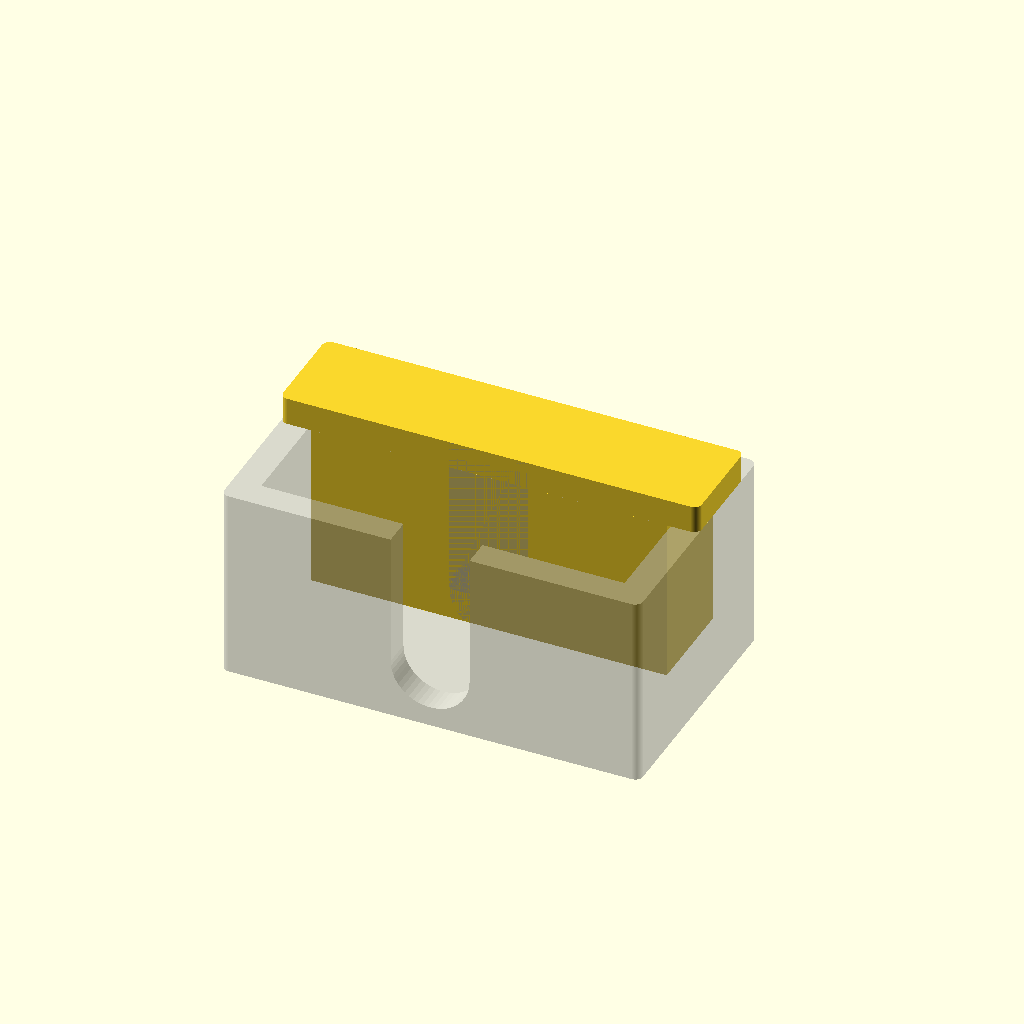
Cell 1 — every parameter at its default value.
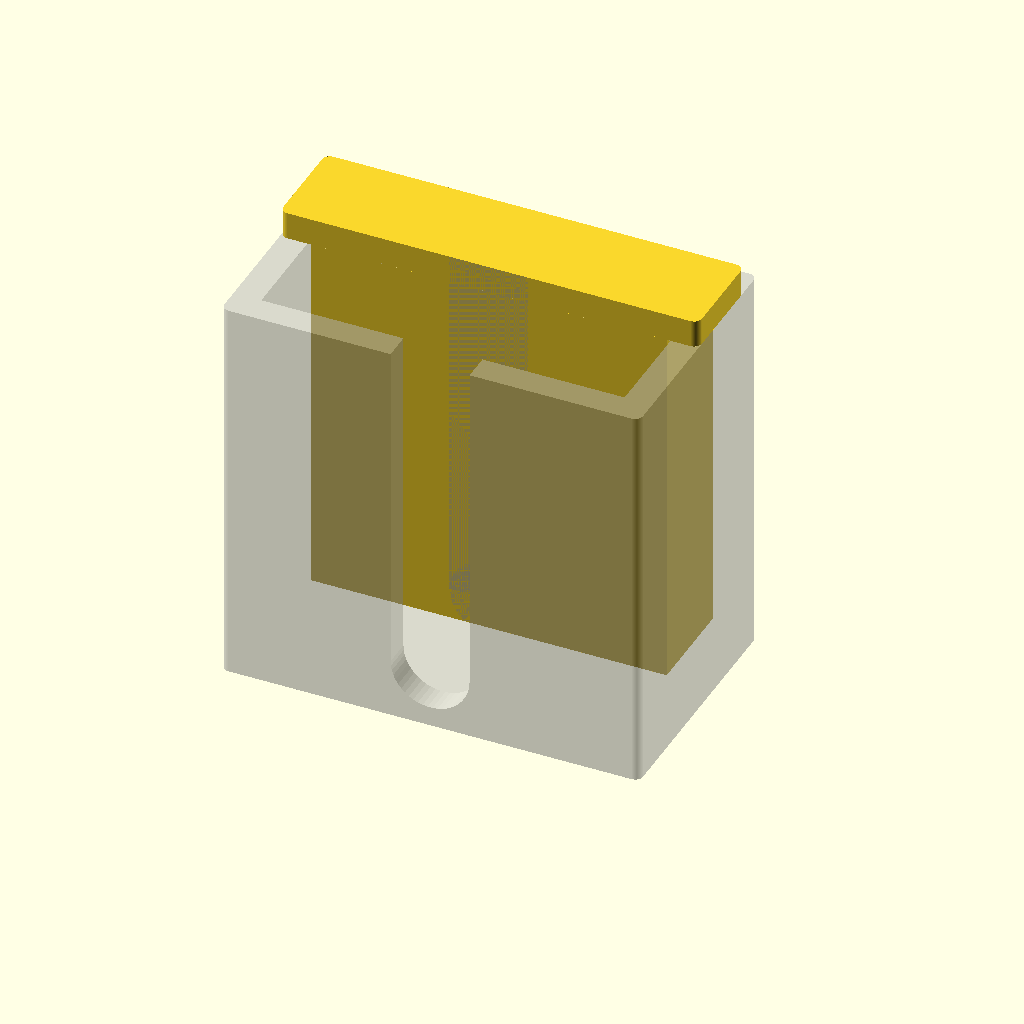
Cell 2 — bus_card_height set to 104, the other parameters unchanged.
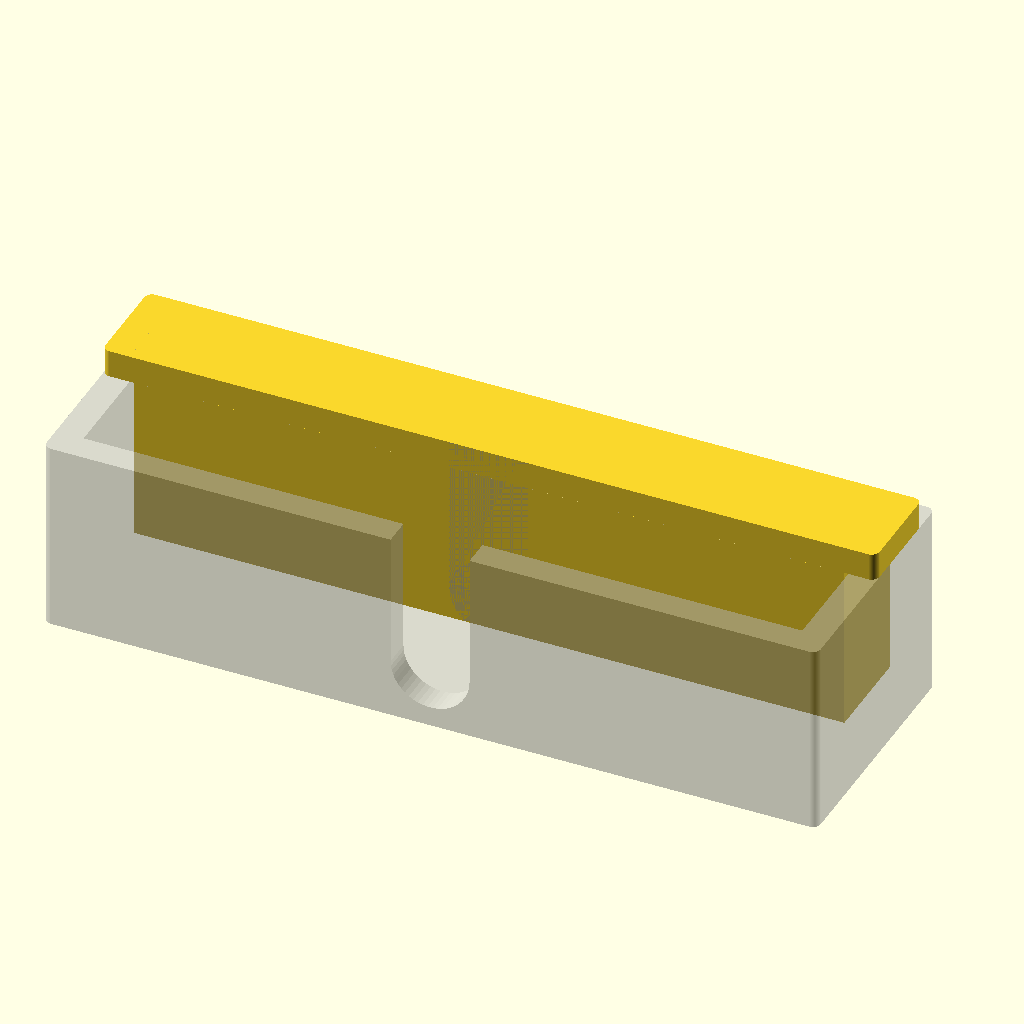
Cell 3 — bus_card_width set to 180, the other parameters unchanged.
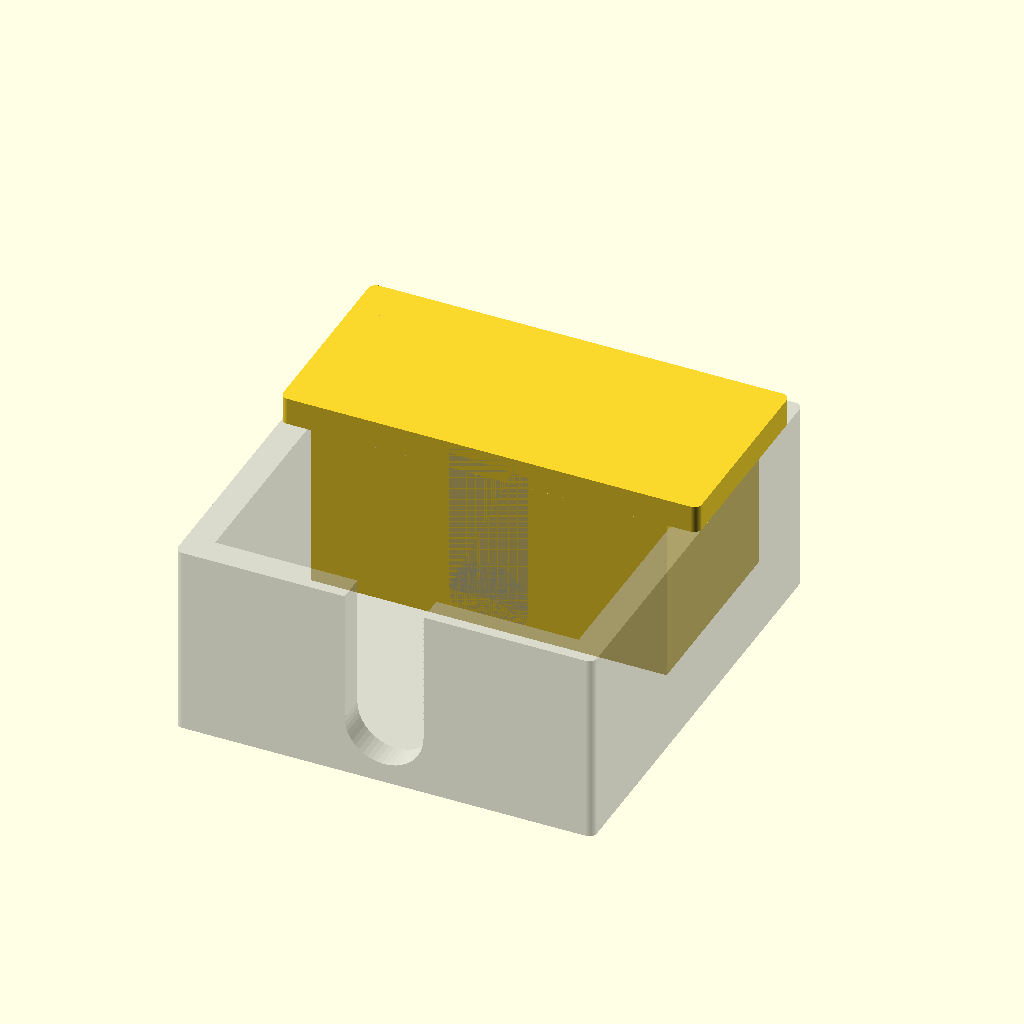
Cell 4: bus_card_thickness = 1 (everything else at default).
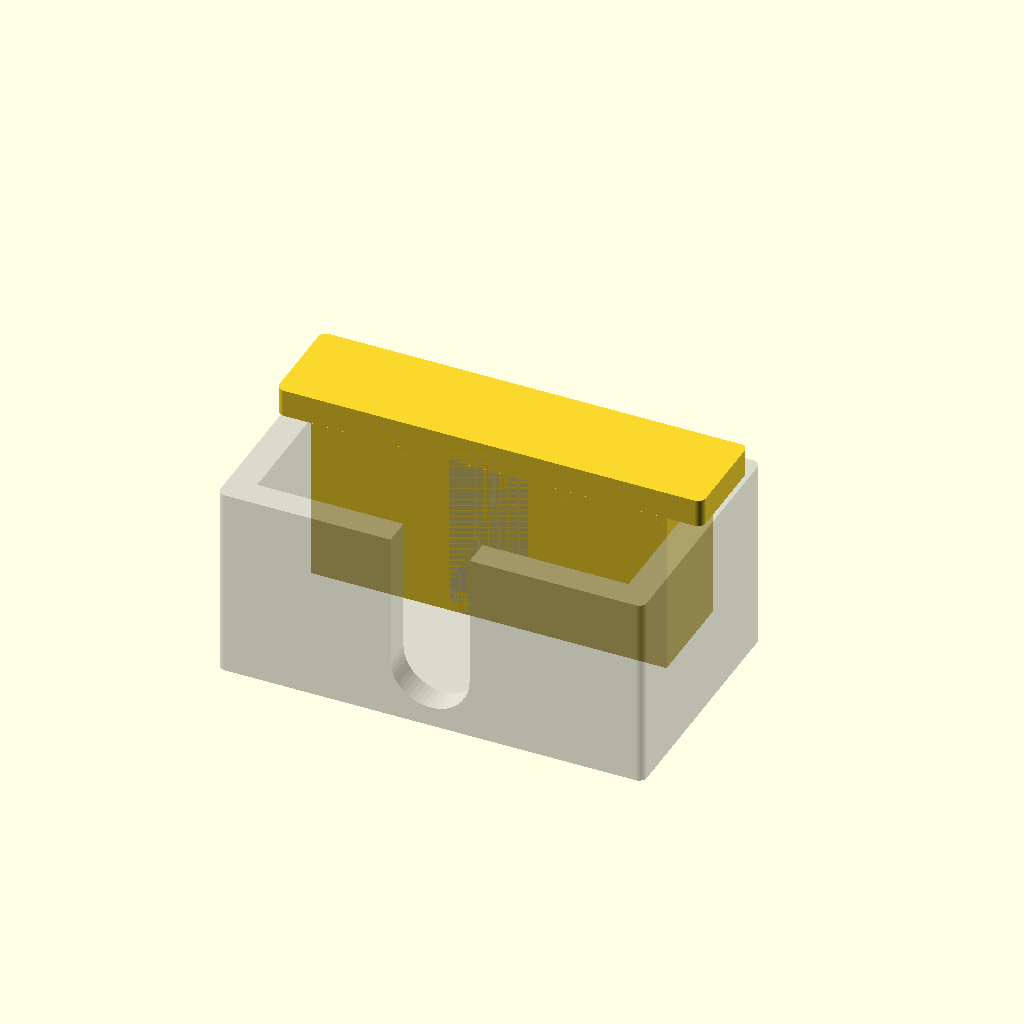
Cell 5 — slop set to 4, the other parameters unchanged.
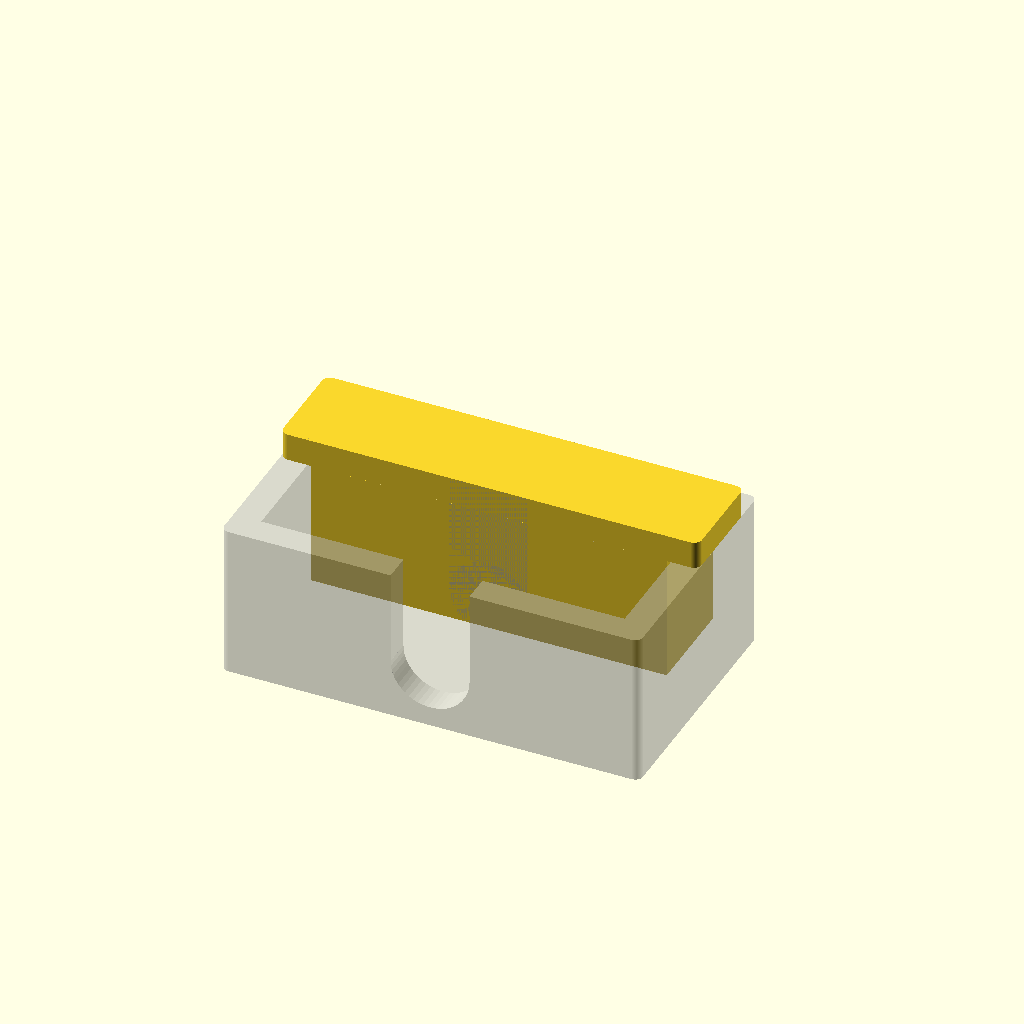
Cell 6: the same model with top_exposure = 20.
One fixed orthographic camera (rotation 55°, 0°, 25°; colour scheme Cornfield) for every cell.
The OpenSCAD source (assets/SCAD files/bus_card_holder.scad):
bus_card_height = 52;
bus_card_width = 90;
bus_card_thickness = .5;
slop = 2;
top_exposure = 10;
num_cards = 100;
wall_thickness = 5;
slot_width = 20;
$fn = 50;

holder_width = bus_card_width + slop + 2*wall_thickness;
holder_depth = num_cards * bus_card_thickness + 2*wall_thickness;
holder_height = wall_thickness + bus_card_height - top_exposure;
cutout_width = bus_card_width + slop;
cutout_depth = num_cards * bus_card_thickness;
cutout_height = bus_card_height;

filler_width = bus_card_width;
filler_depth = (num_cards / 2) * bus_card_thickness;
filler_height = holder_height - wall_thickness;
filler_protrude_height = wall_thickness;
filler_protrude_width = holder_width;

%difference(){
difference() {
translate([-holder_width/2,-holder_depth/2,0])
minkowski(){
cube([holder_width, holder_depth, holder_height]);
    cylinder(h=2,r=2);
}
translate([-cutout_width/2,-cutout_depth/2,wall_thickness])
cube([cutout_width,cutout_depth,cutout_height]);
}

union(){
translate([0,0,wall_thickness+slot_width/2])
rotate([90,0,0])
cylinder(holder_depth, d=slot_width, false);
translate([-slot_width/2,-holder_depth,wall_thickness+slot_width/2])
cube([slot_width,holder_depth,holder_height]);
}
}

union(){
translate([-filler_width/2,0,wall_thickness+slop])
cube([filler_width,filler_depth,filler_height]);
translate([-filler_protrude_width/2,2,filler_height+wall_thickness+slop])
minkowski(){
cube([filler_protrude_width,filler_depth-4,filler_protrude_height]);
    cylinder(h=2,r=2);
}
}
Parameter table extracted from the source (name, type, default, range or options):
bus_card_height: number, default 52
bus_card_width: number, default 90
bus_card_thickness: number, default 0.5
slop: number, default 2
top_exposure: number, default 10
num_cards: number, default 100
wall_thickness: number, default 5
slot_width: number, default 20
